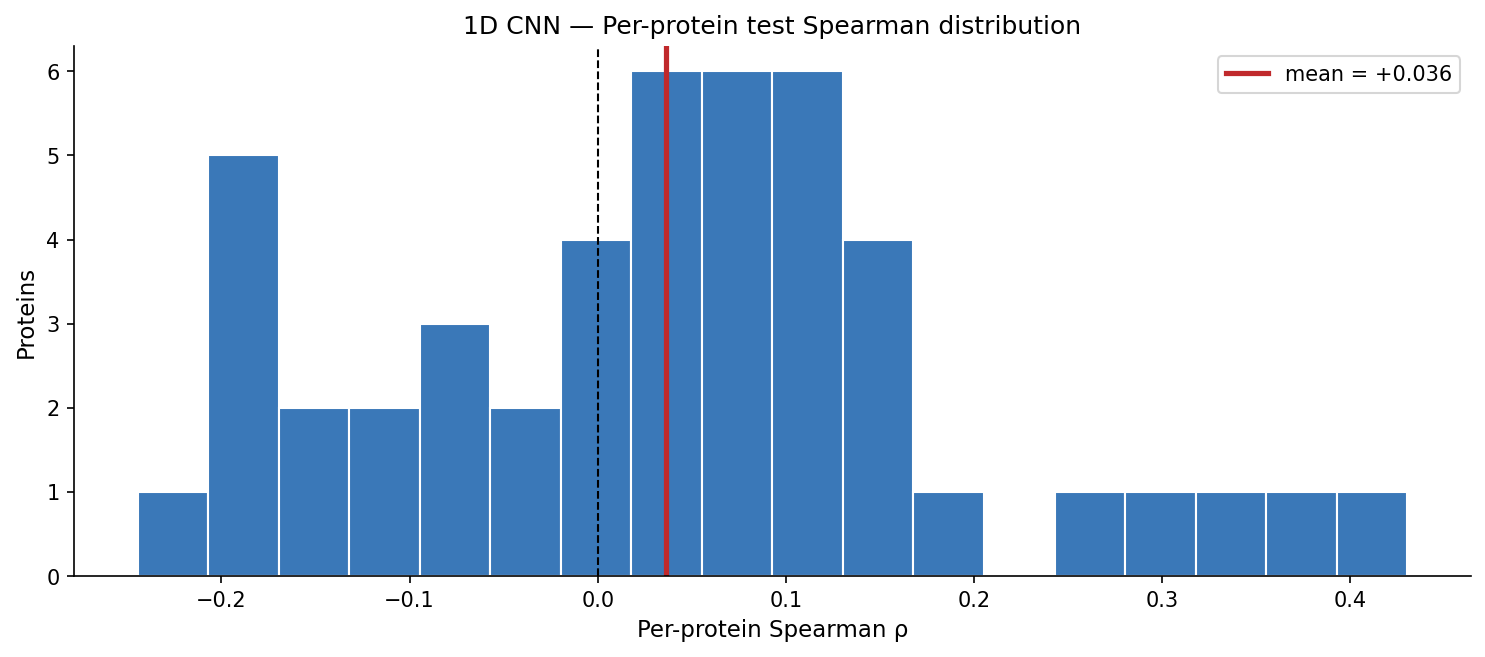

Source data for this figure (header and first rows):
pair_id, uniprot, spearman, n
P09616_3M2L_7AHL, P09616, 0.4302, 293
O06976_2AK7_1MU4, O06976, 0.3593, 85
G1UBD9_6HIU_9HS9, G1UBD9, 0.3437, 143
Q8DLC7_6PRU_6PRY, Q8DLC7, 0.3063, 150
P80958_1VB0_1ONJ, P80958, 0.2782, 61
P00433_1GX2_3ATJ, P00433, 0.1696, 308
E1ANH6_5A92_5A93, E1ANH6, 0.1549, 260
A7KMF0_5XBX_5XC9, A7KMF0, 0.1419, 179
A0A7U9DT46_8OMC_9EPK, A0A7U9DT46, 0.1361, 362
Q9EYQ2_1IA7_1IA6, Q9EYQ2, 0.1335, 423
Q8NXI6_2PZT_2PZW, Q8NXI6, 0.1191, 130
Q9RKQ2_6TB8_6I7C, Q9RKQ2, 0.113, 362
K9TLZ5_8QFF_8QFH, K9TLZ5, 0.1124, 350
Q9AM02_4N6S_1I7Y, Q9AM02, 0.1009, 162
Q47066_1WE4_1BZA, Q47066, 0.09752, 257
P22629_1HXL_1HXZ, P22629, 0.09456, 118
P07412_3GQP_3D4X, P07412, 0.08854, 145
P14210_1GMN_1BHT, P14210, 0.0871, 171
A5YBJ8_4MKZ_4MKX, A5YBJ8, 0.08464, 336
Q9ZB17_1MMU_1NS4, Q9ZB17, 0.08121, 339
R4GRT2_2YMQ_4CNQ, R4GRT2, 0.07276, 224
P68871_6KAQ_1LJW, P68871, 0.06112, 146
P38539_2AD6_2AD8, P38539, 0.03935, 571
Q185E4_8DHJ_8DHI, Q185E4, 0.0358, 235
P29957_1JD7_1G9H, P29957, 0.03551, 448
P25984_1PED_2B83, P25984, 0.02762, 351
Q00499_2BH4_2BH5, Q00499, 0.02588, 122
P04578_1DF4_1DLB, P04578, 0.01912, 57
Q9YIC2_1WLD_1IS5, Q9YIC2, 0.01237, 134
P04252_4VHB_1VHB, P04252, 0.003653, 135
P04390_1B94_1AZ0, P04390, -0.0164, 237
Q9IAT9_1PA0_1PC9, Q9IAT9, -0.01888, 121
A0A7D0QVD8_8WIM_8WIL, A0A7D0QVD8, -0.02698, 568
Q8VH51_3S6E_4J5O, Q8VH51, -0.0449, 111
P0ACJ8_3RYP_1G6N, P0ACJ8, -0.07419, 200
Q47112_2JB0_7CEI, Q47112, -0.09067, 122
Q53G59_8OIO_6TTK, Q53G59, -0.09321, 284
P18674_3LLZ_1JOT, P18674, -0.112, 133
P05019_1H02_1GZZ, P05019, -0.1178, 58
P00644_5C3W_4RKB, P00644, -0.1406, 129
Q42449_3NUL_1A0K, Q42449, -0.1465, 130
P39678_1MB1_1BM8, P39678, -0.1805, 97
P11073_2EWE_1O8H, P11073, -0.1866, 352
P00712_3B0K_1HFY, P00712, -0.1866, 120
Q16LC3_3BKR_3BKS, Q16LC3, -0.1911, 119
P60526_2B7H_1FHJ, P60526, -0.1944, 144
P40881_3OTM_3OUP, P40881, -0.2445, 205
